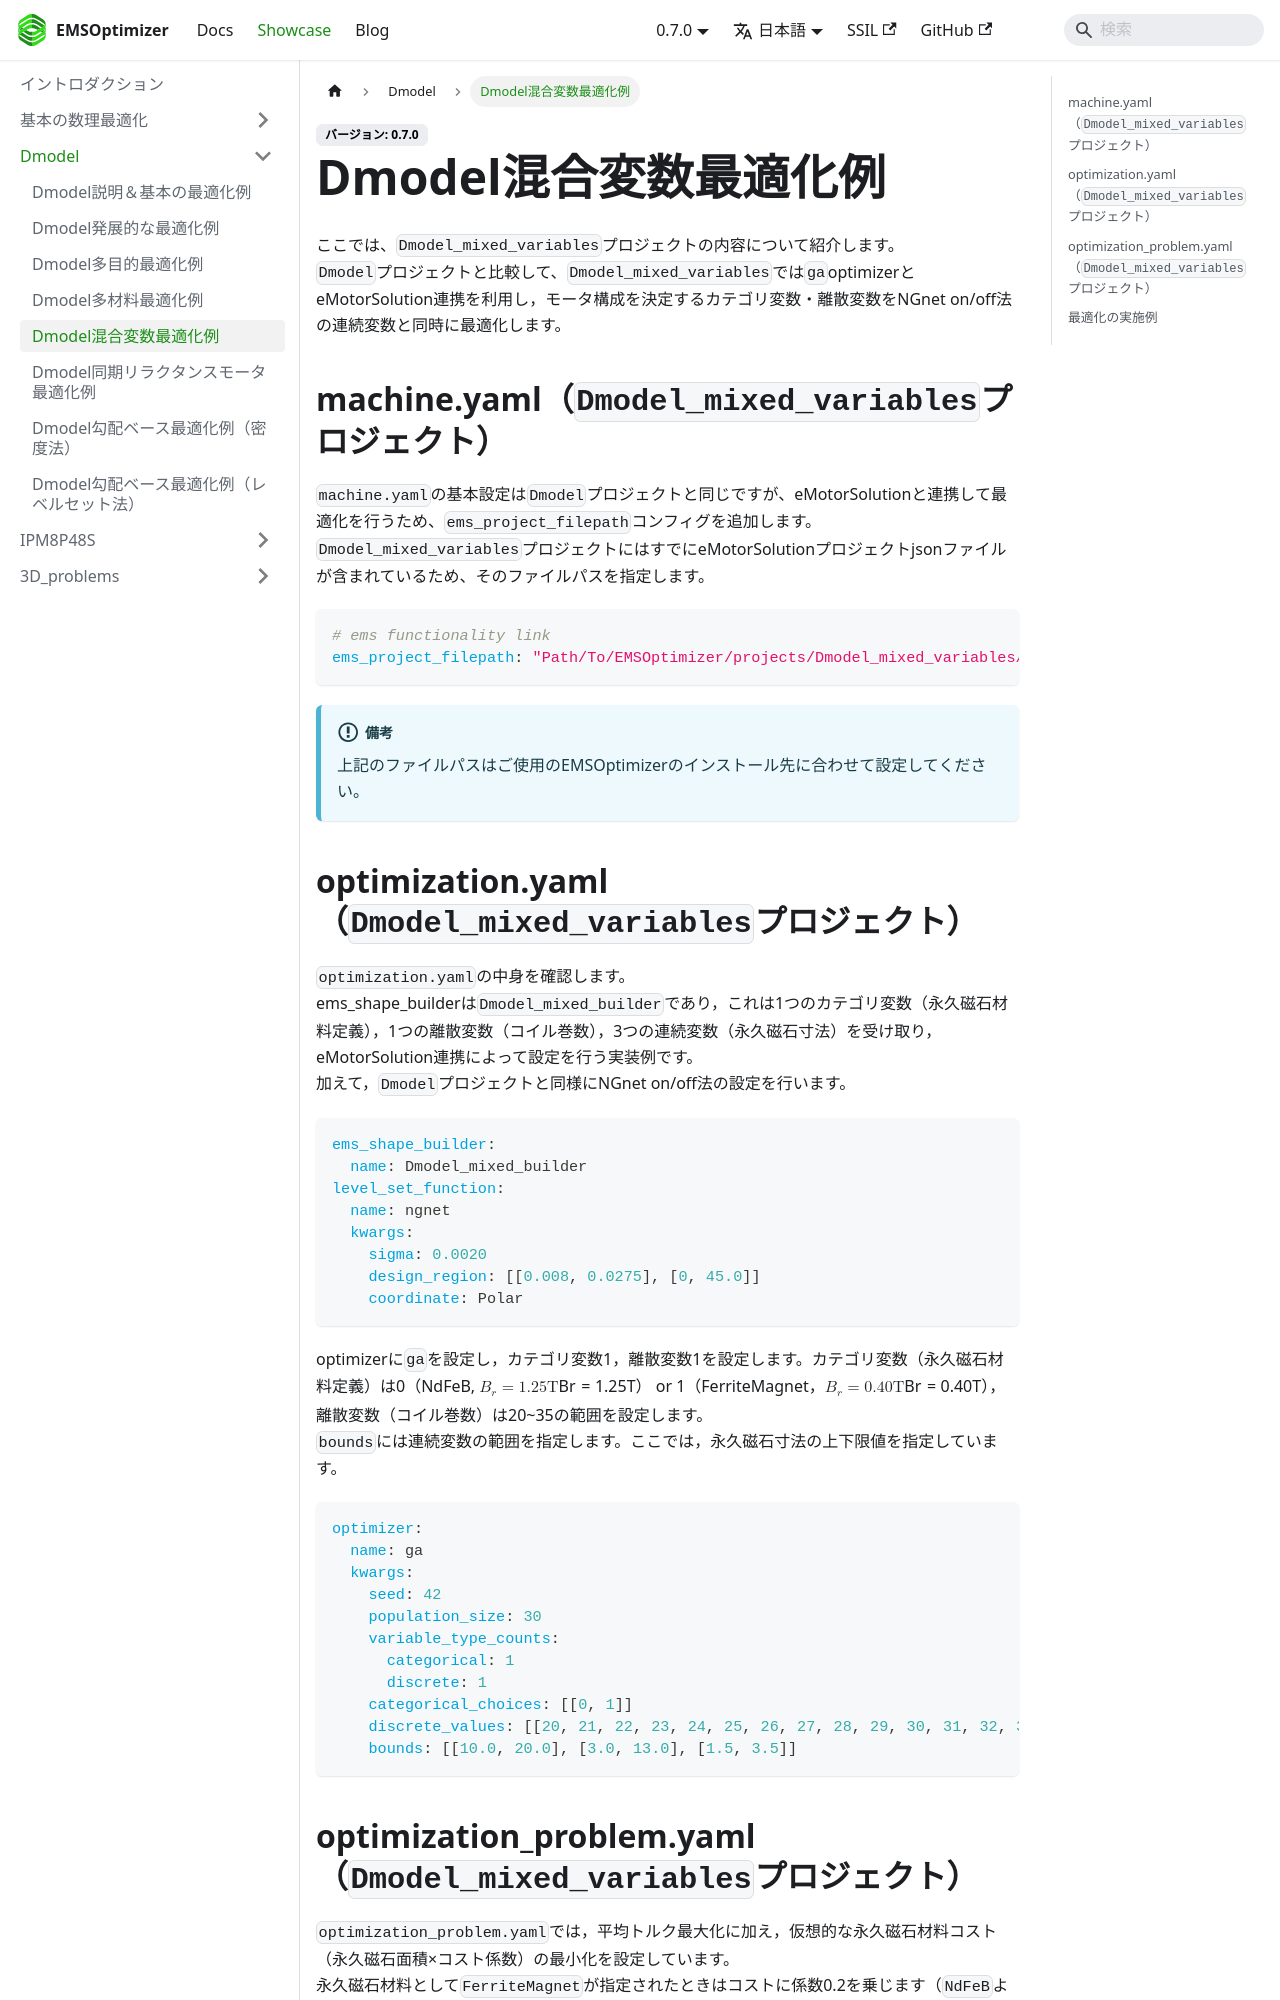

repository: EMSolution-SSIL/EMSOptimizerDoc · page: docs/showcase/Dmodel/mixed_variables/index.html · generator: docusaurus

---
sidebar_position: 5
---

# Dmodel混合変数最適化例
ここでは、`Dmodel_mixed_variables`プロジェクトの内容について紹介します。  
`Dmodel`プロジェクトと比較して、`Dmodel_mixed_variables`では`ga`optimizerとeMotorSolution連携を利用し，モータ構成を決定するカテゴリ変数・離散変数をNGnet on/off法の連続変数と同時に最適化します。

## machine.yaml（`Dmodel_mixed_variables`プロジェクト）
`machine.yaml`の基本設定は`Dmodel`プロジェクトと同じですが、eMotorSolutionと連携して最適化を行うため、`ems_project_filepath`コンフィグを追加します。  
`Dmodel_mixed_variables`プロジェクトにはすでにeMotorSolutionプロジェクトjsonファイルが含まれているため、そのファイルパスを指定します。  
```yaml
# ems functionality link
ems_project_filepath: "Path/To/EMSOptimizer/projects/Dmodel_mixed_variables/Dmodel.json"
```
:::info
上記のファイルパスはご使用のEMSOptimizerのインストール先に合わせて設定してください。
:::
